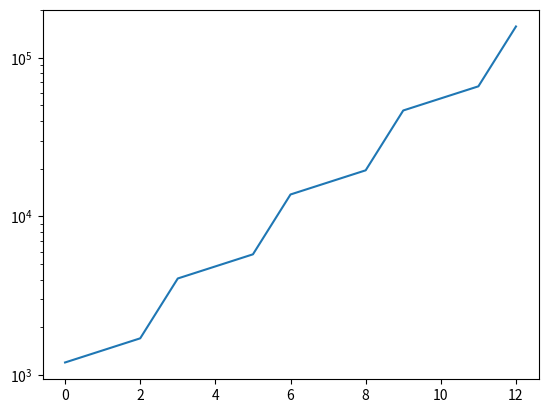

This chart was generated by the following Python code:
besti = [1201, 1431, 1705, 4063, 4841, 5768, 13745, 16377, 19513, 46499, 55403, 66012, 157305]
for i in range(len(besti)-1):
    print(besti[i+1]/besti[i])
    
import matplotlib.pyplot as plt
plt.plot(besti)
plt.yscale('log')
plt.show()


    
    
